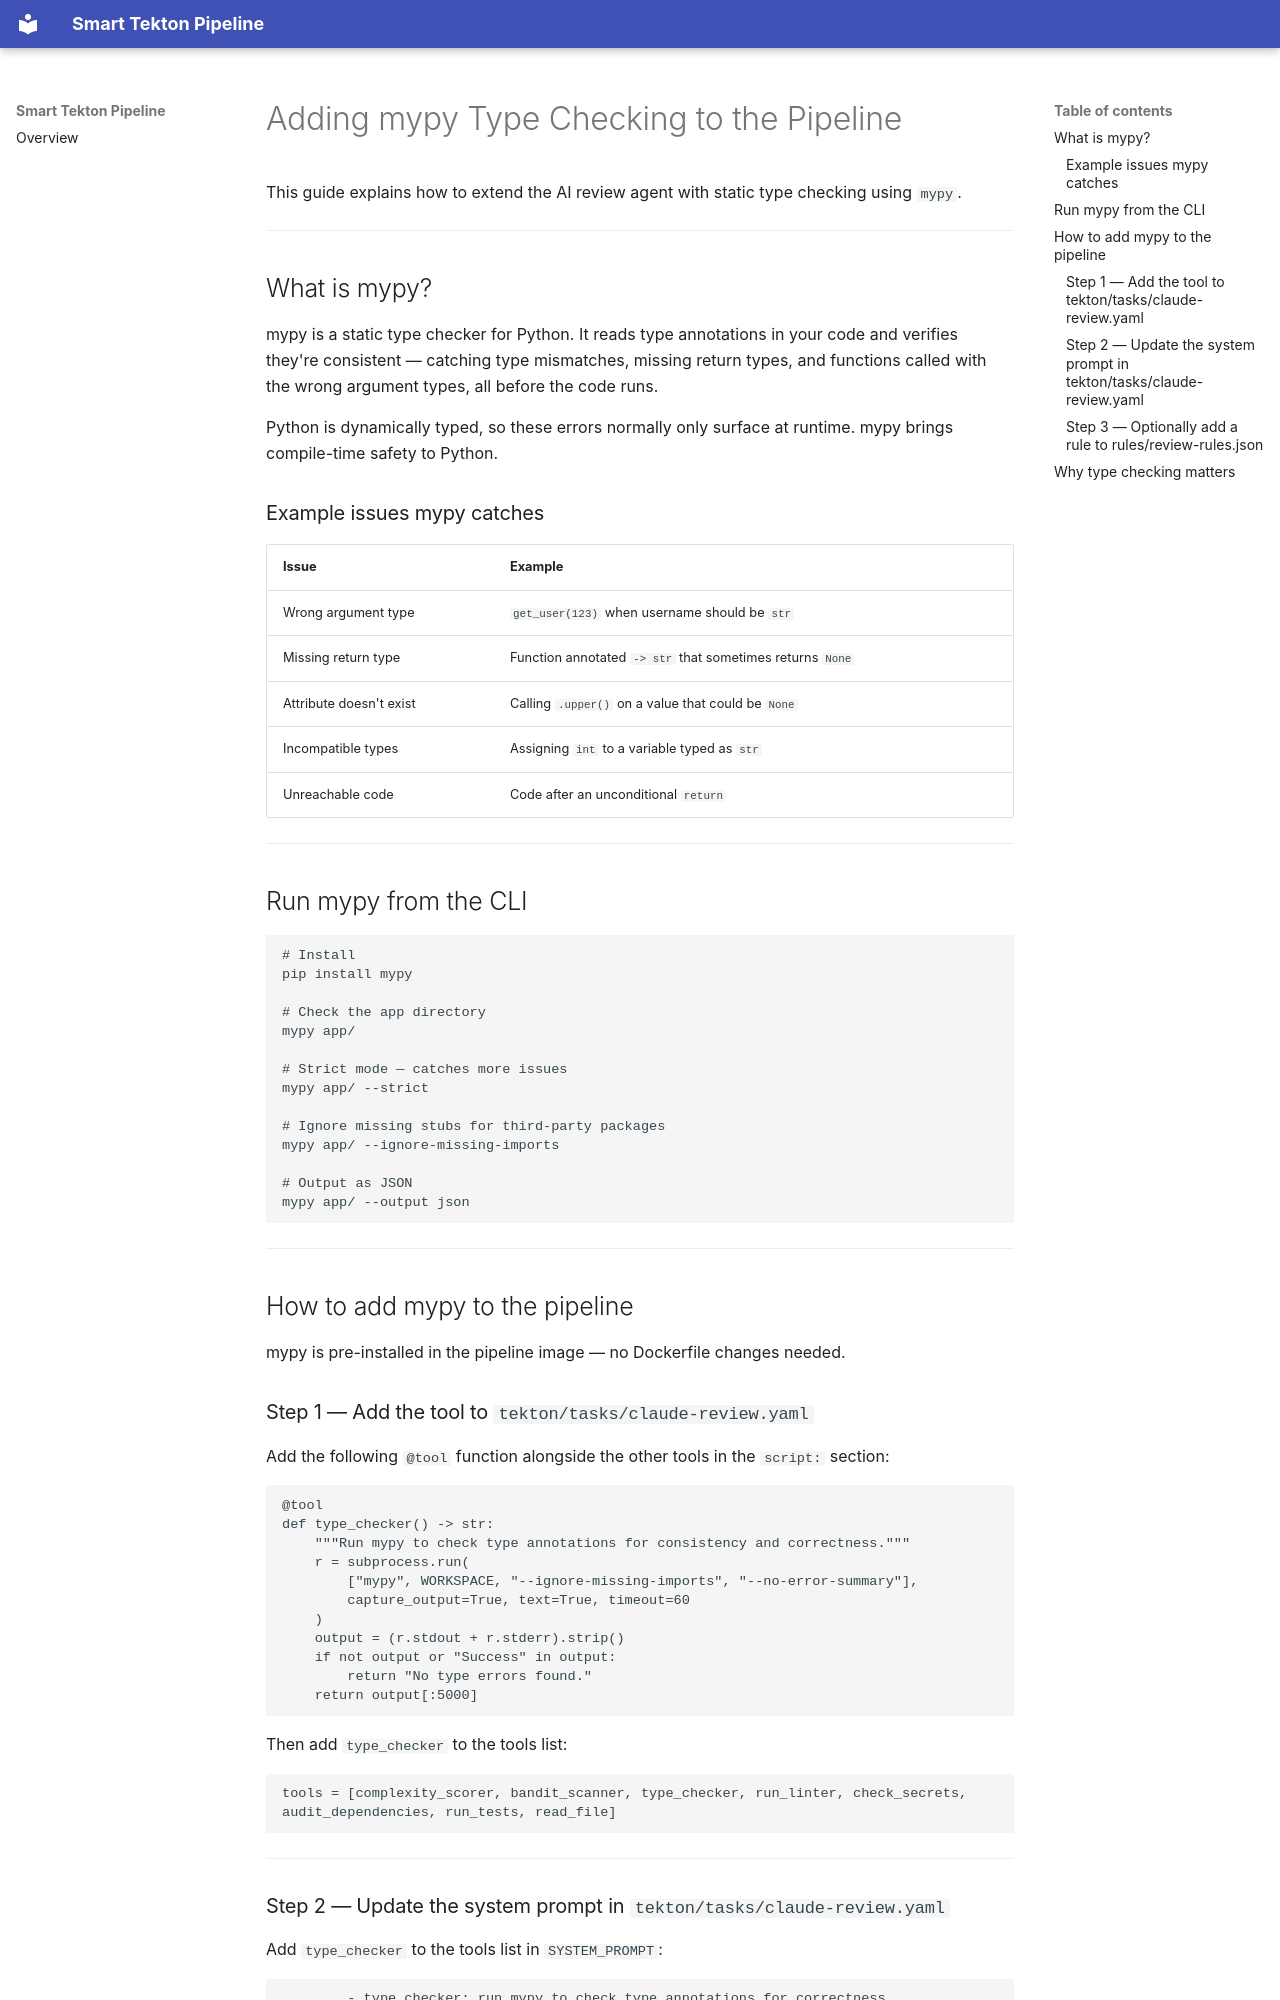

repository: na-launch-workshop/workshop-smart-tekton-pipeline · page: adding-mypy-type-checker/index.html · generator: mkdocs

# Adding mypy Type Checking to the Pipeline

This guide explains how to extend the AI review agent with static type checking using `mypy`.

---

## What is mypy?

mypy is a static type checker for Python. It reads type annotations in your code and verifies they're consistent — catching type mismatches, missing return types, and functions called with the wrong argument types, all before the code runs.

Python is dynamically typed, so these errors normally only surface at runtime. mypy brings compile-time safety to Python.

### Example issues mypy catches

| Issue | Example |
|---|---|
| Wrong argument type | `get_user(123)` when username should be `str` |
| Missing return type | Function annotated `-> str` that sometimes returns `None` |
| Attribute doesn't exist | Calling `.upper()` on a value that could be `None` |
| Incompatible types | Assigning `int` to a variable typed as `str` |
| Unreachable code | Code after an unconditional `return` |

---

## Run mypy from the CLI

```bash
# Install
pip install mypy

# Check the app directory
mypy app/

# Strict mode — catches more issues
mypy app/ --strict

# Ignore missing stubs for third-party packages
mypy app/ --ignore-missing-imports

# Output as JSON
mypy app/ --output json
```

---

## How to add mypy to the pipeline

mypy is pre-installed in the pipeline image — no Dockerfile changes needed.

### Step 1 — Add the tool to `tekton/tasks/claude-review.yaml`

Add the following `@tool` function alongside the other tools in the `script:` section:

```python
@tool
def type_checker() -> str:
    """Run mypy to check type annotations for consistency and correctness."""
    r = subprocess.run(
        ["mypy", WORKSPACE, "--ignore-missing-imports", "--no-error-summary"],
        capture_output=True, text=True, timeout=60
    )
    output = (r.stdout + r.stderr).strip()
    if not output or "Success" in output:
        return "No type errors found."
    return output[:5000]
```

Then add `type_checker` to the tools list:

```python
tools = [complexity_scorer, bandit_scanner, type_checker, run_linter, check_secrets, audit_dependencies, run_tests, read_file]
```

---
